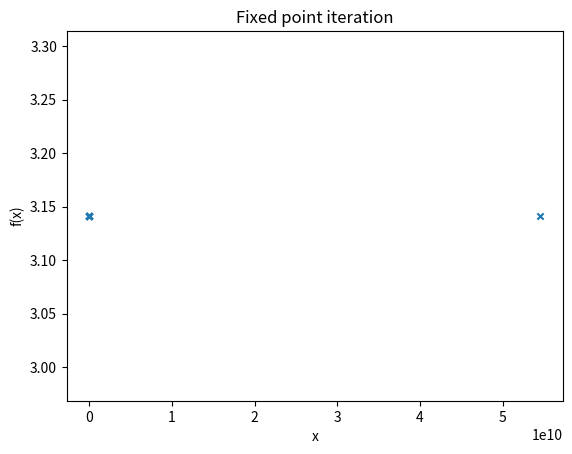

The matplotlib source for this figure:
# Fixed Point Iteration Method
import math
import matplotlib.pyplot as plt


def f(x):
    # Lecture example
    return math.pow(31, 1/3)

# Re-writing f(x)=0 to x = g(x)


def g(x):
    # Lecture example
    return 31/x**2

# Implementing Fixed Point Iteration Method


def fixedPointIteration(x0, e, N):
    print('\n\n*** FIXED POINT ITERATION ***')
    step = 1
    flag = 1
    condition = True
    while condition:
        prev_x0 = x0

        x1 = g(x0)
        print('Iteration-%d, x1 = %0.6f and f(x1) = %0.6f' % (step, x1, f(x1)))

        epochs.append(step)
        x1_val.append(x1)
        fx_val.append(f(x1))

        x0 = x1

        step = step + 1

        if step > N:
            flag = 0
            break

        # uncomment this if you want function value to be within error
        # condition = abs(f(x1)) > e

        # here, root value is considered for error
        condition = abs(x1 - prev_x0) > e and f(x1) != 0

    if flag == 1:
        print('\nRequired root is: %0.8f' % x1)
    else:
        print('\nNot Convergent.')


# Initial guess
x0 = 3
# Error
e = 1e-5
# Max iterations
N = 10

epochs = []
x1_val = []
fx_val = []

# Starting Fixed point Method
fixedPointIteration(x0, e, N)

plt.scatter(x1_val, fx_val, s=20, marker='x')
# naming the x axis
plt.xlabel('x')
# naming the y axis
plt.ylabel('f(x)')
# giving a title to my graph
plt.title('Fixed point iteration')
plt.show()